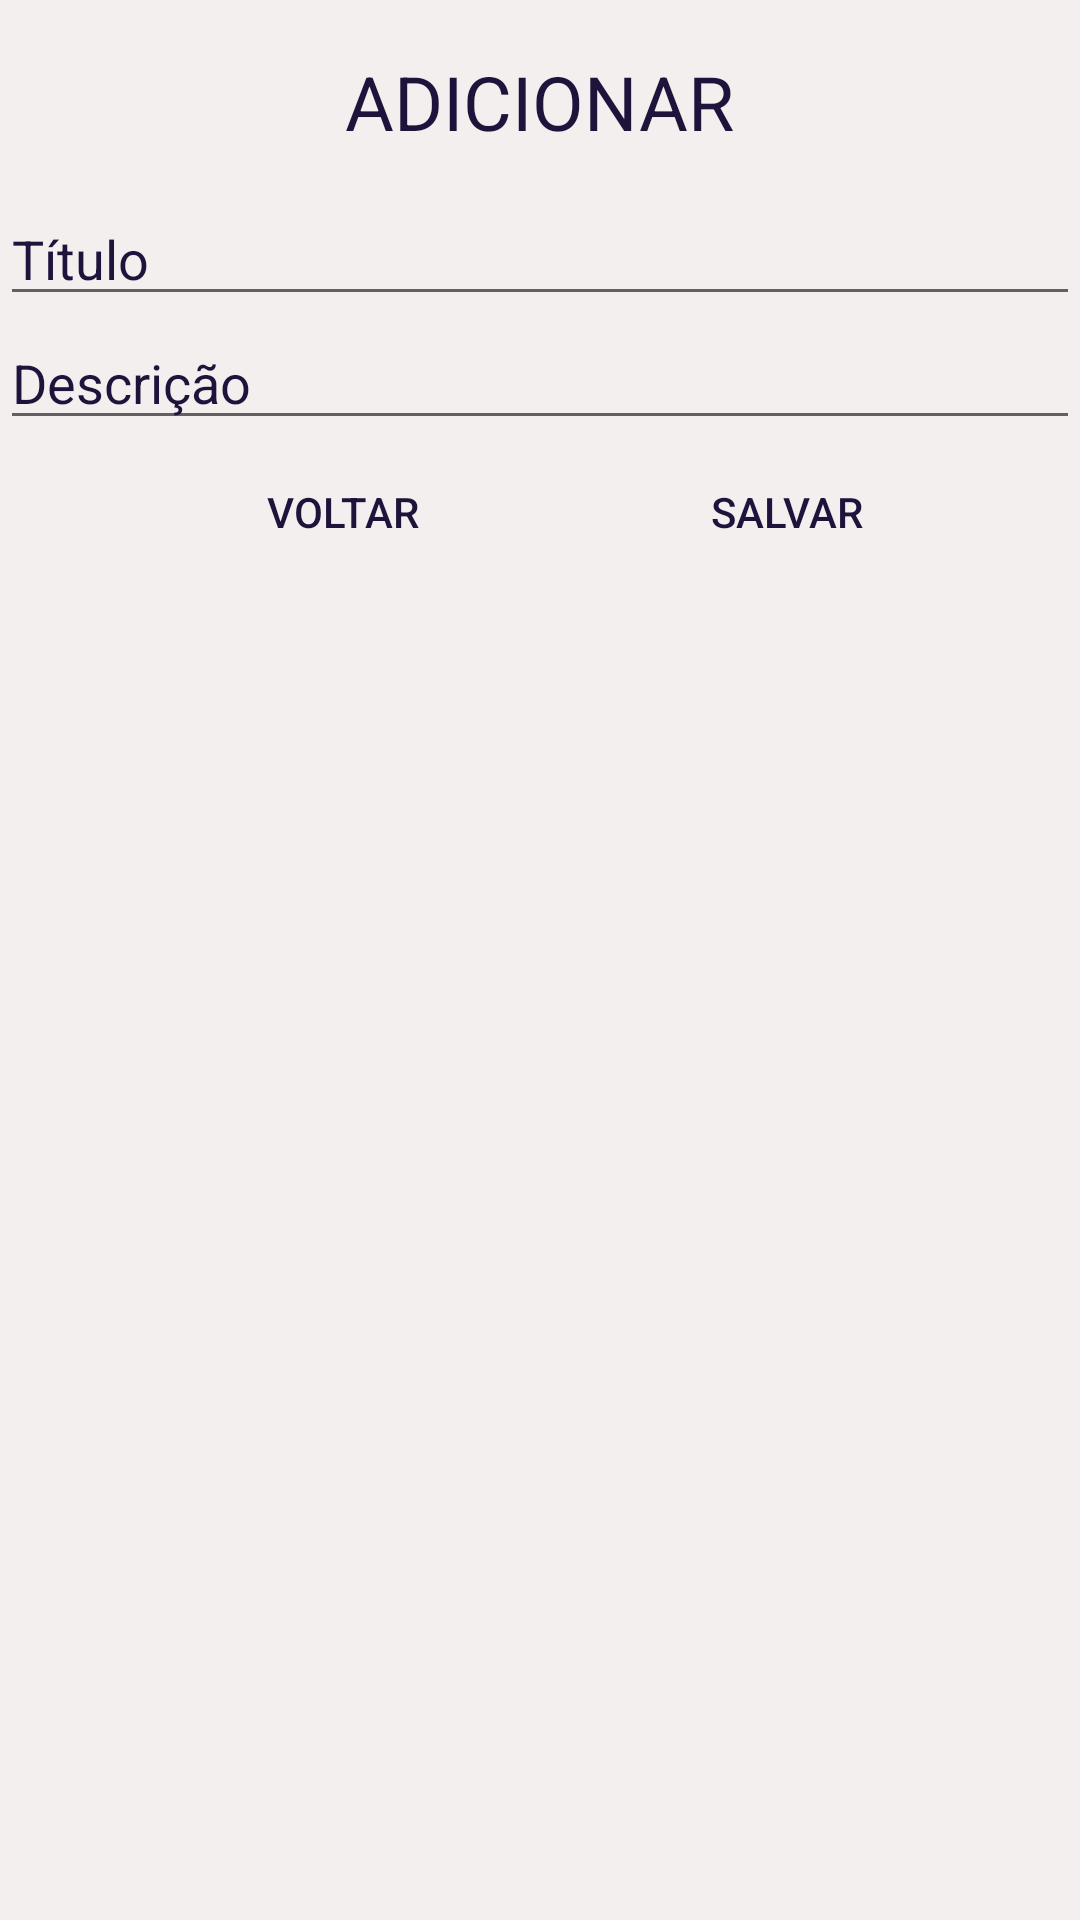

Write the Android layout XML for this screen, with the resource values it uses.
<!-- AndroidManifest.xml: application theme AppTheme -->
<!-- res/layout/fragment_insere.xml -->
<?xml version="1.0" encoding="utf-8"?>
<RelativeLayout xmlns:android="http://schemas.android.com/apk/res/android"
    xmlns:app="http://schemas.android.com/apk/res-auto"
    xmlns:tools="http://schemas.android.com/tools"
    android:id="@+id/relativelayout_insere"
    android:layout_width="match_parent"
    android:layout_height="match_parent"
    android:background="@color/colorPrimaryDark"
    tools:context=".View.InsereFragment">

    <Button
        android:id="@+id/backBtn"
        style="@style/Widget.AppCompat.Button.Borderless"
        android:layout_width="wrap_content"
        android:layout_height="wrap_content"
        android:layout_alignParentStart="true"
        android:layout_alignTop="@+id/addBtn"
        android:layout_marginStart="70dp"
        android:text="Voltar"
        android:textColor="@color/colorPrimary" />

    <Button
        android:id="@+id/addBtn"
        style="@style/Widget.AppCompat.Button.Borderless"
        android:layout_width="wrap_content"
        android:layout_height="wrap_content"
        android:layout_alignParentEnd="true"
        android:layout_below="@+id/add_desc"
        android:layout_marginEnd="54dp"
        android:text="Salvar"
        android:textColor="@color/colorPrimary" />

    <EditText
        android:id="@+id/add_titulo"
        android:layout_width="match_parent"
        android:layout_height="wrap_content"
        android:layout_alignParentStart="true"
        android:layout_alignParentTop="true"
        android:layout_marginTop="64dp"
        android:ems="10"
        android:hint="Título"
        android:inputType="textPersonName"
        android:textColorHint="@color/colorPrimary" />

    <EditText
        android:id="@+id/add_desc"
        android:layout_width="match_parent"
        android:layout_height="wrap_content"
        android:layout_alignParentStart="true"
        android:layout_below="@+id/add_titulo"
        android:ems="10"
        android:hint="Descrição"
        android:inputType="textPersonName"
        android:textColorHint="@color/colorPrimary" />

    <TextView
        android:id="@+id/textView2"
        android:layout_width="wrap_content"
        android:layout_height="wrap_content"
        android:layout_alignParentTop="true"
        android:layout_centerHorizontal="true"

        android:layout_marginTop="17dp"
        android:text="ADICIONAR"
        android:textColor="@color/colorPrimary"
        android:textSize="25dp" />
</RelativeLayout>
<!-- resources referenced by this layout -->
<resources>
  <color name="colorPrimary">#20133b</color>
  <color name="colorPrimaryDark">#f4efef</color>
</resources>
